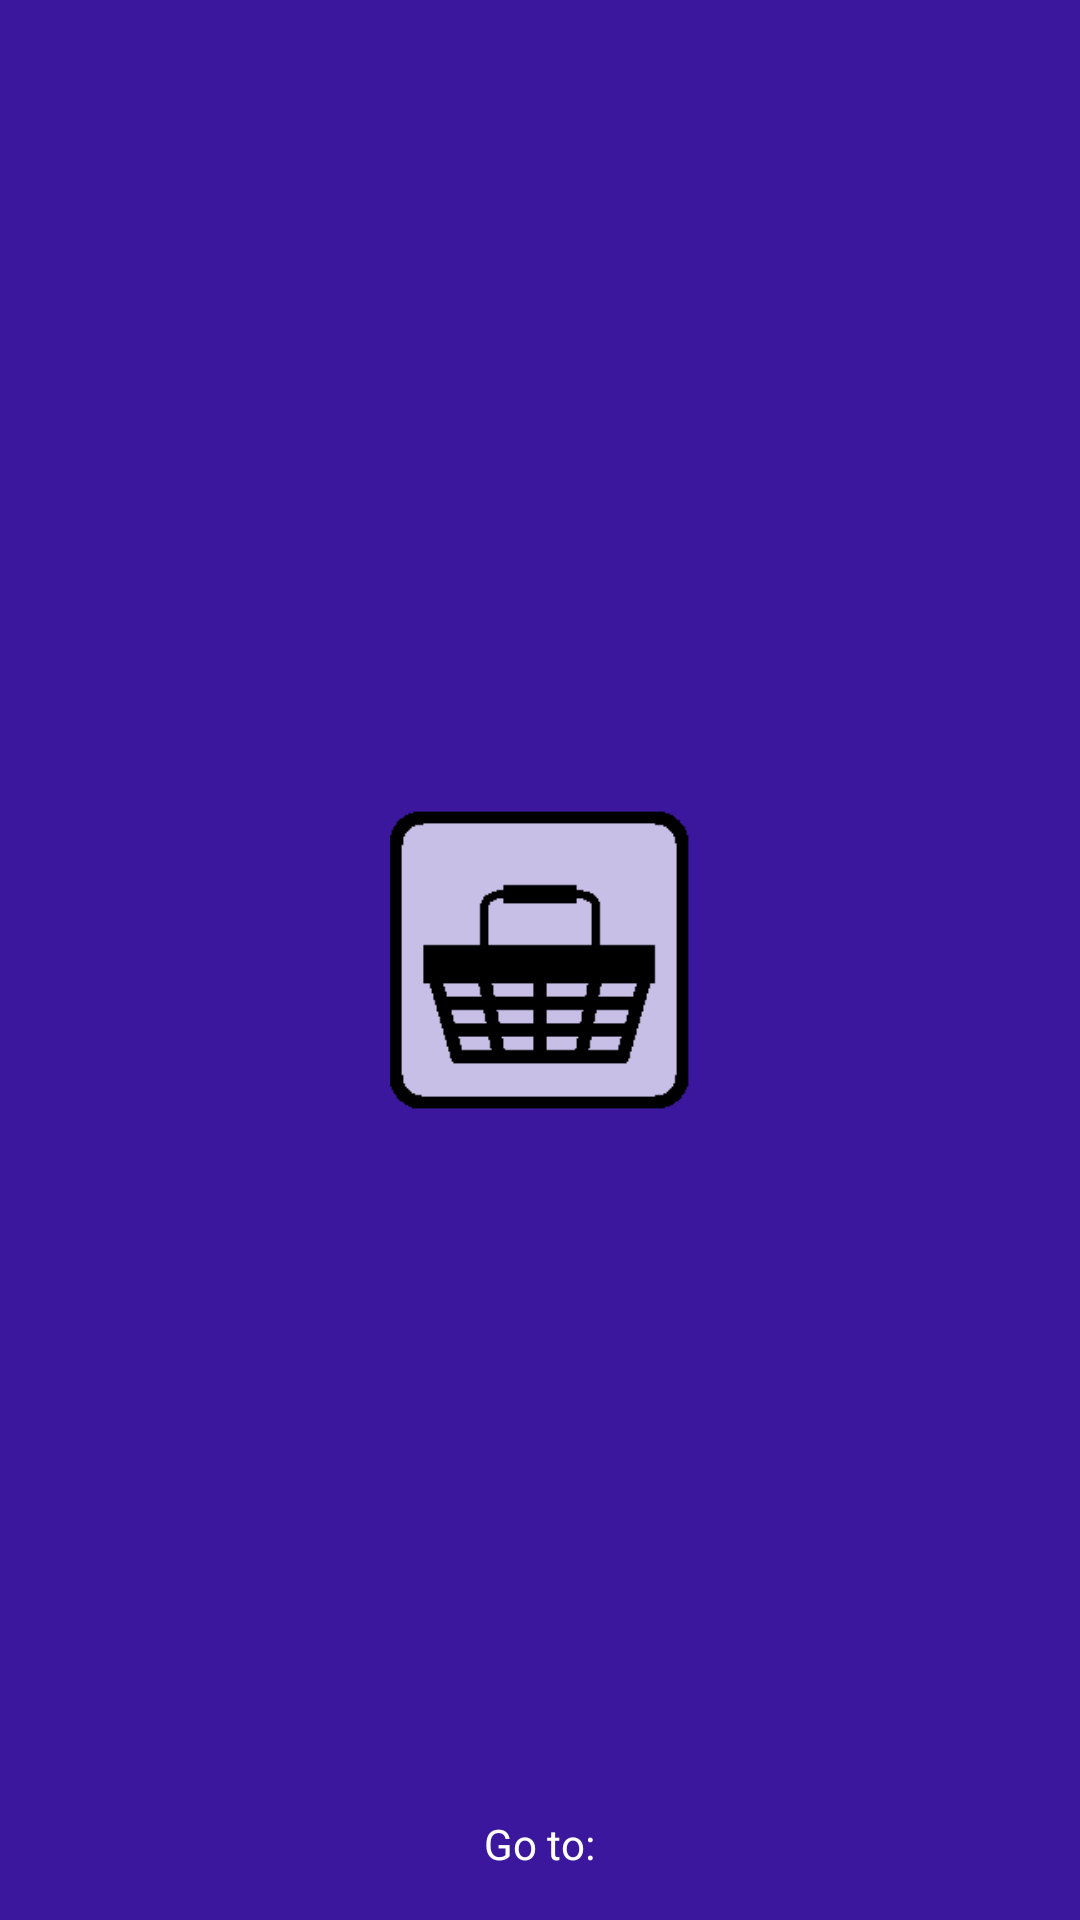

Produce the Android XML layout that renders to this screen, including the resource entries it uses.
<!-- AndroidManifest.xml: application theme AppTheme -->
<!-- res/layout/drawer_menu_header.xml -->
<?xml version="1.0" encoding="utf-8"?>
<FrameLayout xmlns:android="http://schemas.android.com/apk/res/android"
             android:layout_width="match_parent"
             android:layout_height="192dp"
             android:background="?attr/colorPrimaryDark"
             android:gravity="bottom"
             android:orientation="vertical"
             android:padding="16dp"
             android:theme="@style/ThemeOverlay.AppCompat.Dark">
    <ImageView
            android:layout_width="100dp"
            android:layout_height="wrap_content"
            android:layout_gravity="center"
            android:background="@android:color/transparent"
            android:src="@drawable/logo"/>
    <TextView
            android:layout_width="wrap_content"
            android:layout_height="wrap_content"
            android:layout_gravity="bottom|center_horizontal"
            android:text="@string/drawer_menu_header_title"
            android:textAppearance="@style/TextAppearance.AppCompat.Body1"/>

</FrameLayout>
<!-- resources referenced by this layout -->
<resources>
  <!-- drawable logo: png bitmap (drawable, 658 bytes) -->
  <string name="drawer_menu_header_title">Go to:</string>
  <style name="AppTheme" parent="Base.AppTheme" />
  <style name="Base.AppTheme" parent="Theme.AppCompat.Light.NoActionBar">
          <item name="colorPrimary">@color/colorPrimary</item>
          <item name="colorPrimaryDark">@color/colorPrimaryDark</item>
          <item name="colorAccent">@color/colorAccent</item>
      </style>
  <color name="colorPrimary">#ed4a2abe</color>
  <color name="colorPrimaryDark">#3b179e</color>
  <color name="colorAccent">#FF4081</color>
</resources>
